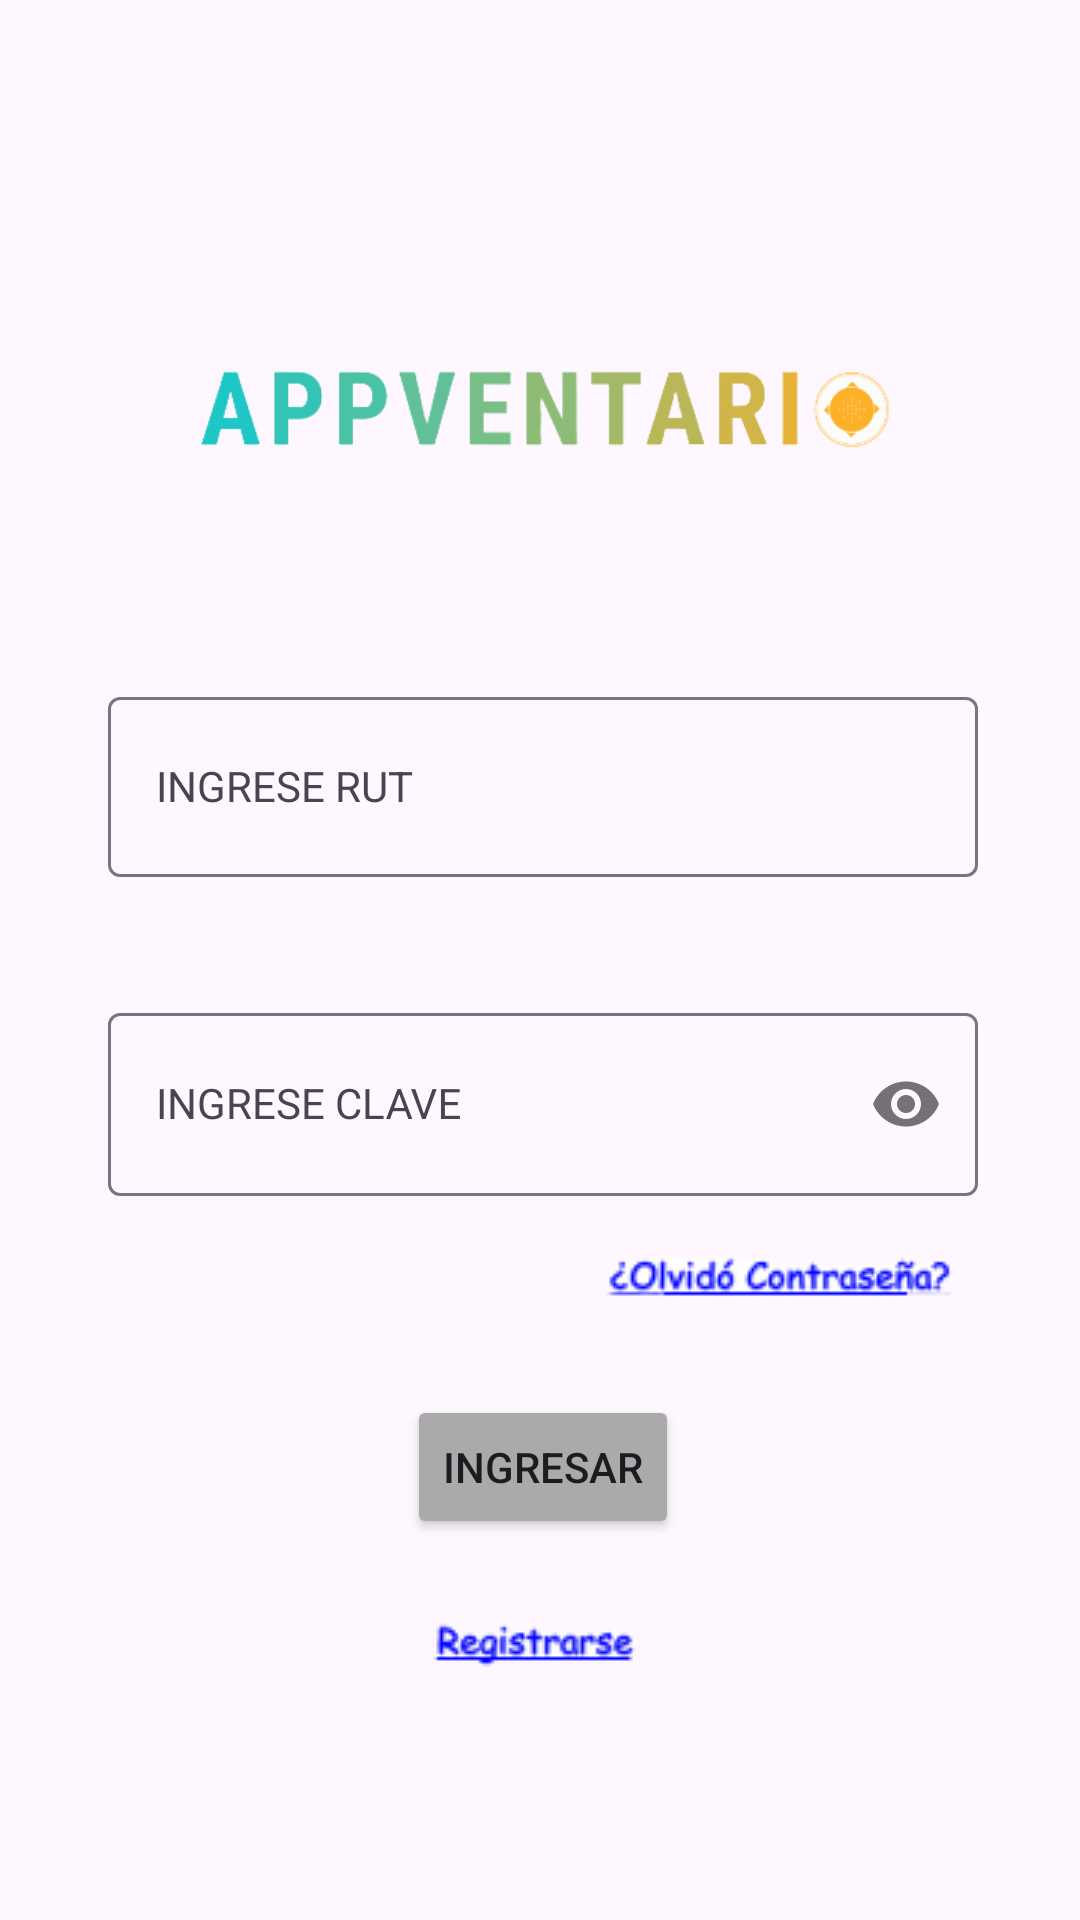

This screen was rendered from an Android layout file. Write that file and the resources it references.
<!-- AndroidManifest.xml: application theme Theme.Ciisa2022Appventario -->
<!-- res/layout/activity_login.xml -->
<?xml version="1.0" encoding="utf-8"?>
<androidx.constraintlayout.widget.ConstraintLayout xmlns:android="http://schemas.android.com/apk/res/android"
    xmlns:app="http://schemas.android.com/apk/res-auto"
    xmlns:tools="http://schemas.android.com/tools"
    android:layout_width="match_parent"
    android:layout_height="match_parent"
    android:backgroundTint="@color/white"
    tools:context=".Login">

    <androidx.constraintlayout.widget.Guideline
        android:id="@+id/guideline2"
        android:layout_width="wrap_content"
        android:layout_height="wrap_content"
        android:orientation="horizontal"
        app:layout_constraintGuide_percent="0.10" />

    <androidx.constraintlayout.widget.Guideline
        android:id="@+id/guideline6"
        android:layout_width="wrap_content"
        android:layout_height="wrap_content"
        android:orientation="vertical"
        app:layout_constraintGuide_percent="0.10" />

    <androidx.constraintlayout.widget.Guideline
        android:id="@+id/guideline7"
        android:layout_width="wrap_content"
        android:layout_height="wrap_content"
        android:orientation="horizontal"
        app:layout_constraintGuide_percent="0.9056088" />

    <androidx.constraintlayout.widget.Guideline
        android:id="@+id/guideline8"
        android:layout_width="wrap_content"
        android:layout_height="wrap_content"
        android:orientation="vertical"
        app:layout_constraintGuide_percent="0.9056088" />

    <com.google.android.material.textfield.TextInputLayout
        android:id="@+id/til_rut"
        android:layout_width="0dp"
        android:layout_height="wrap_content"
        android:layout_marginTop="32dp"
        app:layout_constraintBottom_toTopOf="@+id/til_passlogin"
        app:layout_constraintEnd_toStartOf="@+id/guideline8"
        app:layout_constraintHorizontal_bias="0.0"
        app:layout_constraintStart_toStartOf="@+id/guideline6"
        app:layout_constraintTop_toBottomOf="@+id/imageView">

        <com.google.android.material.textfield.TextInputEditText
            style="@style/Widget.MaterialComponents.TextInputLayout.OutlinedBox.Dense"
            android:layout_width="match_parent"
            android:layout_height="60dp"
            android:hint="INGRESE RUT"
            android:maxLength="10"
            app:errorEnabled="true"
            app:errorIconDrawable="@null" />/>
    </com.google.android.material.textfield.TextInputLayout>

    <com.google.android.material.textfield.TextInputLayout
        android:id="@+id/til_passlogin"
        android:layout_width="0dp"
        android:layout_height="wrap_content"
        android:layout_marginTop="40dp"
        app:layout_constraintEnd_toStartOf="@+id/guideline8"
        app:layout_constraintHorizontal_bias="1.0"
        app:layout_constraintStart_toStartOf="@+id/guideline6"
        app:layout_constraintTop_toBottomOf="@+id/til_rut"
        app:passwordToggleEnabled="true">

        <com.google.android.material.textfield.TextInputEditText
            style="@style/Widget.MaterialComponents.TextInputLayout.OutlinedBox.Dense"
            android:layout_width="match_parent"
            android:layout_height="61dp"
            android:hint="INGRESE CLAVE"
            android:inputType="textPassword"
            app:errorEnabled="true"
            app:errorIconDrawable="@null" />
    </com.google.android.material.textfield.TextInputLayout>

    <ImageView
        android:id="@+id/imageView"
        android:layout_width="257dp"
        android:layout_height="115dp"
        android:layout_marginTop="80dp"
        app:layout_constraintEnd_toStartOf="@+id/guideline8"
        app:layout_constraintHorizontal_bias="0.48"
        app:layout_constraintStart_toStartOf="@+id/guideline6"
        app:layout_constraintTop_toTopOf="parent"
        app:srcCompat="@drawable/iconoapp" />

    <Button
        android:id="@+id/btn_login"
        android:layout_width="wrap_content"
        android:layout_height="wrap_content"
        android:backgroundTint="@android:color/darker_gray"
        android:text="Ingresar"
        app:layout_constraintBottom_toTopOf="@+id/guideline7"
        app:layout_constraintEnd_toStartOf="@+id/guideline8"
        app:layout_constraintStart_toStartOf="@+id/guideline6"
        app:layout_constraintTop_toBottomOf="@+id/til_passlogin" />

    <ImageButton
        android:id="@+id/btn_register"
        android:layout_width="wrap_content"
        android:layout_height="wrap_content"
        android:background="@android:drawable/divider_horizontal_dark"
        android:contentDescription="@string/app_name"
        app:layout_constraintBottom_toTopOf="@+id/guideline7"
        app:layout_constraintEnd_toStartOf="@+id/guideline8"
        app:layout_constraintHorizontal_bias="0.486"
        app:layout_constraintStart_toStartOf="@+id/guideline6"
        app:layout_constraintTop_toBottomOf="@+id/btn_login"
        app:layout_constraintVertical_bias="0.969"
        app:srcCompat="@drawable/miregistro" />

    <ImageButton
        android:id="@+id/btn_password"
        android:layout_width="wrap_content"
        android:layout_height="wrap_content"
        android:layout_marginTop="8dp"
        android:background="@android:drawable/divider_horizontal_dark"
        app:layout_constraintBottom_toTopOf="@+id/guideline7"
        app:layout_constraintEnd_toStartOf="@+id/guideline8"
        app:layout_constraintHorizontal_bias="0.995"
        app:layout_constraintStart_toStartOf="@+id/guideline6"
        app:layout_constraintTop_toBottomOf="@+id/til_passlogin"
        app:layout_constraintVertical_bias="0.0"
        app:srcCompat="@drawable/password2" />

</androidx.constraintlayout.widget.ConstraintLayout>
<!-- resources referenced by this layout -->
<resources>
  <!-- drawable iconoapp: png bitmap (drawable, 22618 bytes) -->
  <!-- drawable miregistro: png bitmap (drawable, 2246 bytes) -->
  <!-- drawable password2: png bitmap (drawable, 2940 bytes) -->
  <string name="app_name">Ciisa-2022-Appventario</string>
  <style name="Theme.Ciisa2022Appventario" parent="Base.Theme.Ciisa2022Appventario" />
  <style name="Base.Theme.Ciisa2022Appventario" parent="Theme.Material3.DayNight.NoActionBar">
  
          <item name="colorOnBackground">@color/black</item>
          <item name="colorOnPrimary">@color/white</item>
          <item name="textBackground">@color/black</item>
  
      </style>
  <!-- not gathered from this repository: default colours our renderer supplied (Android Studio template values) -->
  <color name="black">#FF000000</color>
  <color name="white">#FFFFFFFF</color>
</resources>
